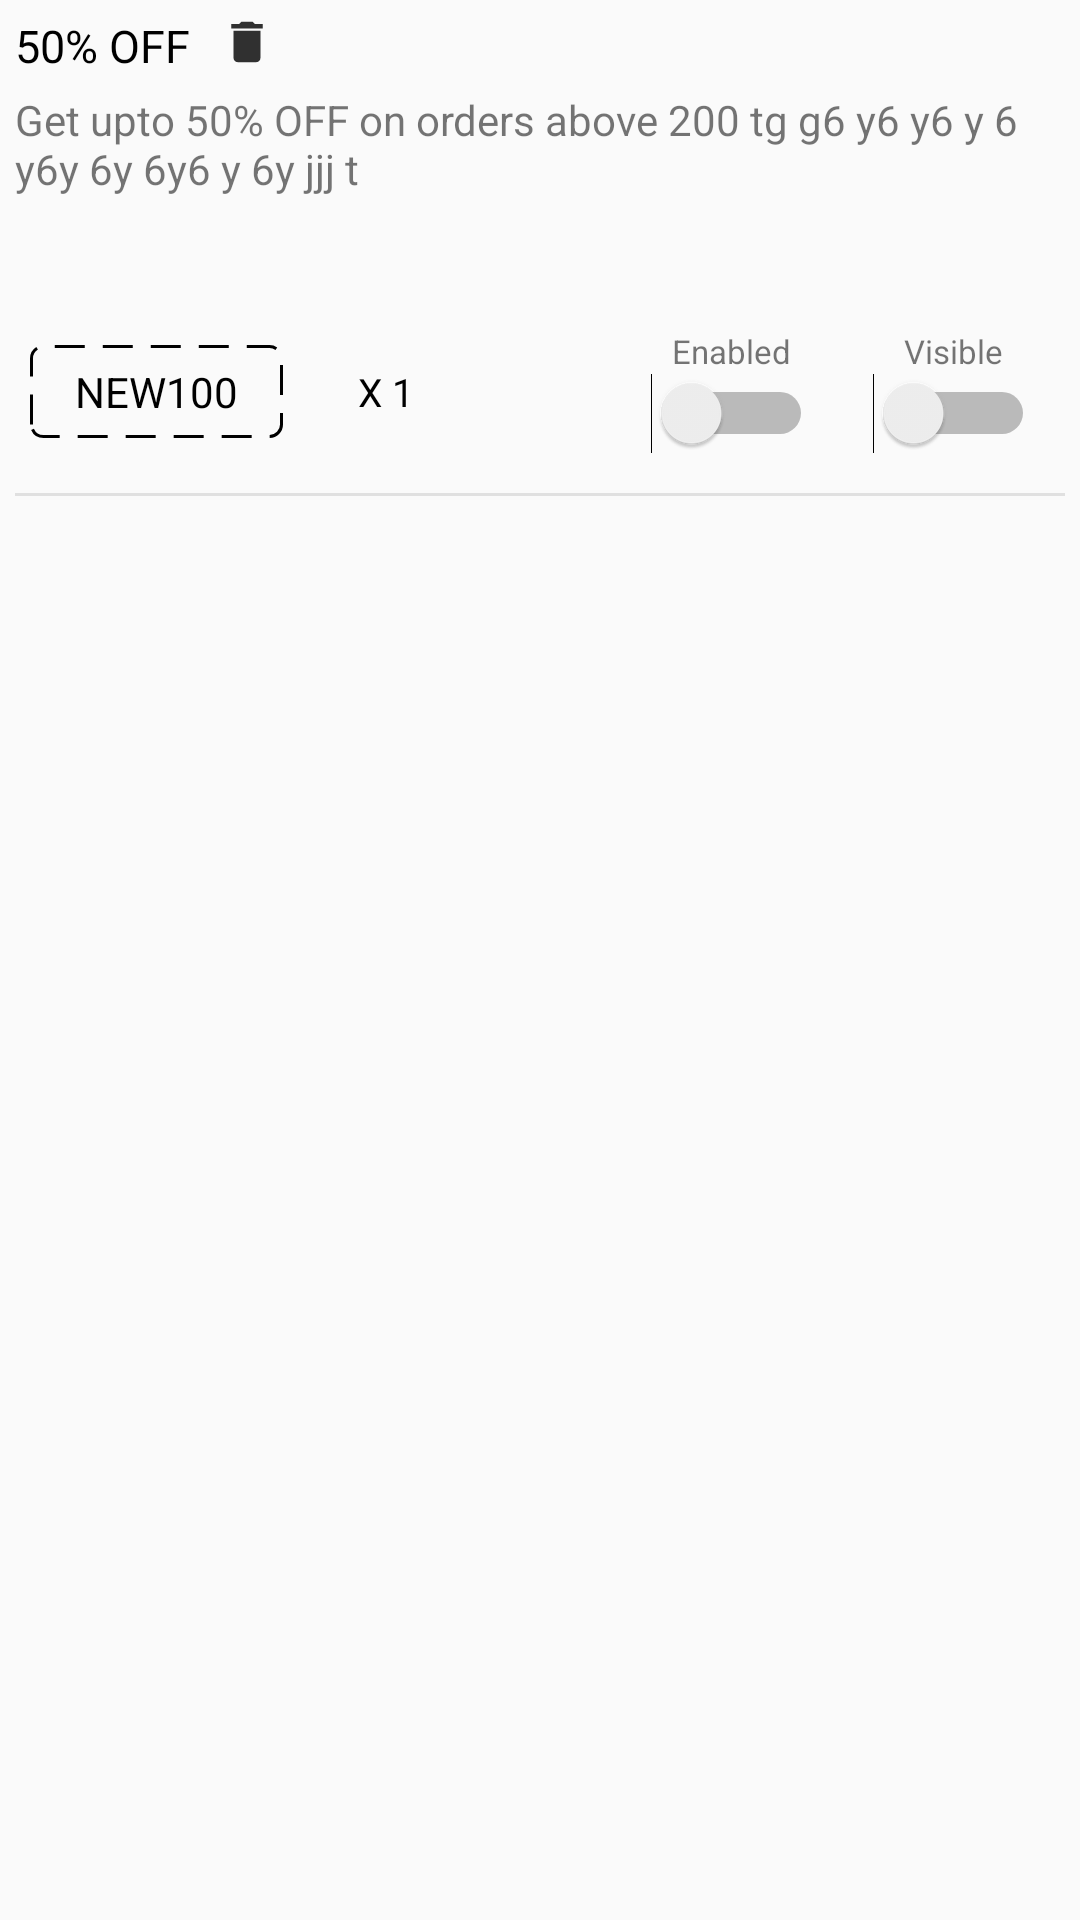

Here is an Android app screen rendered from its layout file. Give the layout XML and the strings, colors and styles it references.
<!-- AndroidManifest.xml: application theme AppTheme -->
<!-- res/layout/layout_vouchers.xml -->
<?xml version="1.0" encoding="utf-8"?>
<RelativeLayout
    xmlns:android="http://schemas.android.com/apk/res/android"
    android:orientation="vertical"
    android:layout_width="match_parent"
    android:layout_height="wrap_content"
    android:foreground="?attr/selectableItemBackground"
    android:id="@+id/rl_content"
    android:padding="5dp">

    <TextView
        android:id="@+id/tv_voucher_title"
        android:layout_width="wrap_content"
        android:layout_height="wrap_content"
        android:text="50% OFF"
        android:textColor="@color/black"
        android:textSize="15sp" />

    <ImageView
        android:layout_width="18dp"
        android:layout_height="18dp"
        android:src="@drawable/delete"
        android:foreground="?attr/selectableItemBackground"
        android:id="@+id/img_delete"
        android:layout_toRightOf="@+id/tv_voucher_title"
        android:layout_marginLeft="10dp"
        />

    <TextView
        android:layout_width="match_parent"
        android:layout_height="wrap_content"
        android:id="@+id/tv_voucher_details"
        android:layout_below="@+id/tv_voucher_title"
        android:layout_marginTop="5dp"
        android:text="Get upto 50% OFF on orders above 200 tg g6 y6 y6 y 6 y6y 6y 6y6 y 6y jjj t"
        />

    <TextView
        android:layout_width="match_parent"
        android:layout_height="wrap_content"
        android:layout_marginTop="10dp"
        android:id="@+id/tv_min_order_details"
        android:layout_below="@+id/tv_voucher_details"/>

    <RelativeLayout
        android:layout_width="match_parent"
        android:layout_height="wrap_content"
        android:layout_marginLeft="5dp"
        android:layout_marginTop="15dp"
        android:layout_below="@+id/tv_min_order_details"
        android:id="@+id/rl_voucher_code">

        <LinearLayout
            android:layout_width="wrap_content"
            android:layout_height="wrap_content"

            android:id="@+id/ll_voucher_status"
            android:layout_alignParentRight="true"
            android:layout_alignParentTop="true"
            android:orientation="horizontal">

            <LinearLayout
                android:layout_width="wrap_content"
                android:layout_height="wrap_content"
                android:layout_marginRight="20dp"
                android:id="@+id/ll_placed"
                android:orientation="vertical">

                <TextView
                    android:layout_width="wrap_content"
                    android:layout_height="wrap_content"
                    android:layout_gravity="center_horizontal"
                    android:id="@+id/tv_placed"
                    android:textSize="11sp"
                    android:text="Enabled"/>

                <Switch
                    android:layout_width="wrap_content"
                    android:layout_height="wrap_content"
                    android:id="@+id/switch_enabled"

                    />

            </LinearLayout>


            <LinearLayout
                android:layout_width="wrap_content"
                android:layout_height="wrap_content"
                android:layout_marginRight="10dp"
                android:id="@+id/ll_packed"
                android:orientation="vertical">

                <TextView
                    android:layout_width="wrap_content"
                    android:layout_height="wrap_content"
                    android:layout_gravity="center_horizontal"
                    android:id="@+id/tv_packed"
                    android:textSize="11sp"
                    android:text="Visible"/>

                <Switch
                    android:layout_width="wrap_content"
                    android:layout_height="wrap_content"
                    android:id="@+id/switch_visible"

                    />

            </LinearLayout>


        </LinearLayout>



        <TextView
            android:layout_width="wrap_content"
            android:layout_height="wrap_content"
            android:layout_centerVertical="true"
            android:paddingTop="6dp"
            android:paddingBottom="6dp"
            android:paddingLeft="15dp"
            android:paddingRight="15dp"
            android:background="@drawable/background_dashed"
            android:textColor="@color/black"
            android:textSize="14dp"
            android:id="@+id/tv_voucher_code"
            android:text="NEW100"

            />

        <TextView
            android:layout_width="wrap_content"
            android:layout_height="wrap_content"
            android:layout_toRightOf="@+id/tv_voucher_code"
            android:layout_marginLeft="25dp"
            android:textColor="@color/black"
            android:textSize="13sp"
            android:visibility="visible"
            android:layout_marginTop="2dp"
            android:layout_centerVertical="true"
            android:id="@+id/tv_qty"
            android:text="X 1"/>

    </RelativeLayout>



    <View
        android:layout_width="match_parent"
        android:layout_height="1dp"
        android:layout_marginTop="13dp"
        android:layout_below="@+id/rl_voucher_code"
        android:background="@color/quantum_grey300"
        />


    <TextView
        android:layout_width="wrap_content"
        android:layout_height="wrap_content"
        android:visibility="gone"
        android:id="@+id/tv_max_discount"
        android:layout_alignParentRight="true"
        android:text="Upto Rs 100"/>



</RelativeLayout>
<!-- resources referenced by this layout -->
<resources>
  <color name="black">#000000</color>
  <color name="quantum_grey300">#e0e0e0</color>
  <!-- drawable background_dashed (drawable-v24) -->
  <?xml version="1.0" encoding="utf-8"?>
  <shape xmlns:android="http://schemas.android.com/apk/res/android">
      <stroke
          android:width="1dp"
          android:color="#000000"
          android:dashWidth="10dp"
          android:dashGap="6dp"/>
      <padding android:left="7dp" android:top="7dp"
          android:right="7dp" android:bottom="7dp" />
      <corners android:radius="4dp" />
  </shape>
  <!-- drawable delete (drawable) -->
  <vector android:height="20dp" android:tint="#303030"
      android:viewportHeight="24.0" android:viewportWidth="24.0"
      android:width="20dp" xmlns:android="http://schemas.android.com/apk/res/android">
      <path android:fillColor="#FF000000" android:pathData="M6,19c0,1.1 0.9,2 2,2h8c1.1,0 2,-0.9 2,-2V7H6v12zM19,4h-3.5l-1,-1h-5l-1,1H5v2h14V4z"/>
  </vector>
  <style name="AppTheme" parent="Theme.AppCompat.Light.DarkActionBar">
          
          <item name="colorPrimary">@color/colorPrimary</item>
          <item name="colorPrimaryDark">@color/colorPrimaryDark</item>
          <item name="colorAccent">@color/colorAccent</item>
      </style>
  <color name="colorPrimary">#008577</color>
  <color name="colorPrimaryDark">#00574B</color>
  <color name="colorAccent">#D81B60</color>
</resources>
